Dataset: KMC_LiverGrading (GitHub, RahulVishal/NITK-liver-cancer-detection). Classes: grade 0, grade 1.

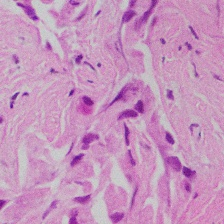
Label: grade 1

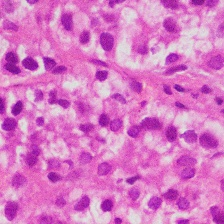
Label: grade 1

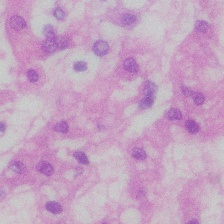
Label: grade 0

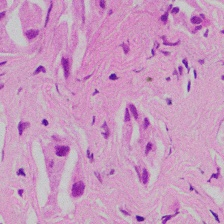
Label: grade 1

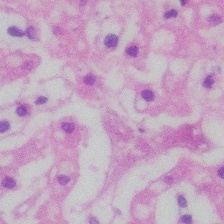
Label: grade 0

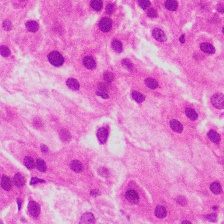
Label: grade 1
